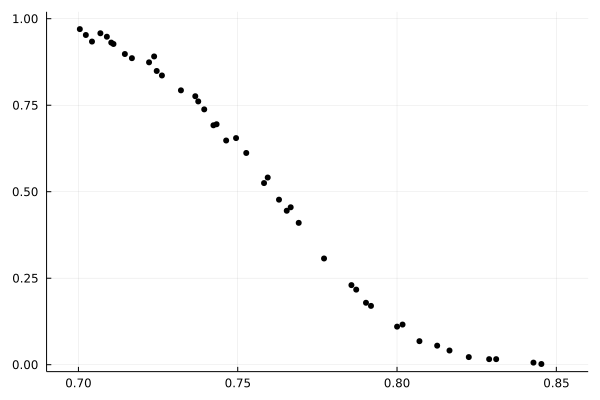

The data file committed next to this chart (first rows):
0.8453047168388471	0.002
0.8428	0.006
0.8311	0.016
0.8289	0.016
0.8225	0.022
0.8165	0.041
0.8126	0.055
0.807	0.068
0.8017	0.116
0.8	0.11
0.7918	0.17
0.7903	0.179
0.7872	0.217
0.7857	0.23
0.7771	0.307
0.7691	0.41
0.7666	0.455
0.7654	0.445
0.763	0.477
0.7594	0.541
0.7583	0.525
0.7527	0.612
0.7495	0.655
0.7464	0.648
0.7434	0.695
0.7424	0.692
0.7395	0.738
0.7376	0.761
0.7367	0.776
0.7322	0.793
0.7262	0.836
0.7246	0.849
0.7238	0.891
0.7222	0.874
0.7168	0.886
0.7146	0.898
0.711	0.927
0.7103	0.931
0.7089	0.948
0.7069	0.958
0.7043	0.934
0.7023	0.953
0.7004	0.97
